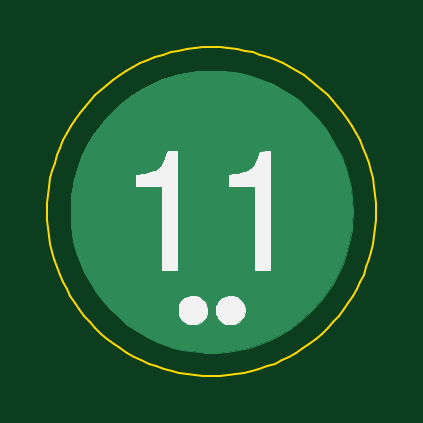
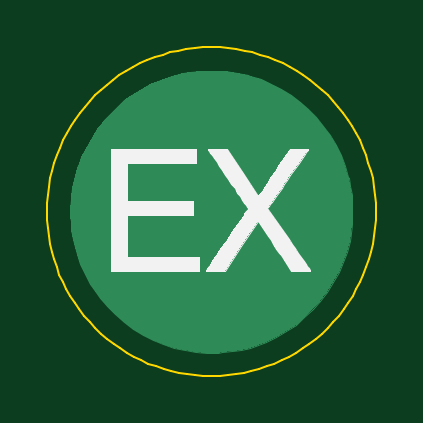
Circuit board: 7 layer files. Board 13.9 x 13.9 mm.
- bottom_copper: 11-B_Cu.gbr (4787 bytes)
- bottom_mask: 11-B_Mask.gbr (509 bytes)
- bottom_silk: 11-B_SilkS.gbr (6651 bytes)
- outline: 11-Edge_Cuts.gbr (6155 bytes)
- top_copper: 11-F_Cu.gbr (4787 bytes)
- top_mask: 11-F_Mask.gbr (509 bytes)
- top_silk: 11-F_SilkS.gbr (5797 bytes)

=== bottom_copper: 11-B_Cu.gbr ===
G04 #@! TF.GenerationSoftware,KiCad,Pcbnew,5.1.5+dfsg1-2build2*
G04 #@! TF.CreationDate,2021-04-24T09:39:41-04:00*
G04 #@! TF.ProjectId,11,31312e6b-6963-4616-945f-706362585858,rev?*
G04 #@! TF.SameCoordinates,Original*
G04 #@! TF.FileFunction,Copper,L2,Bot*
G04 #@! TF.FilePolarity,Positive*
%FSLAX46Y46*%
G04 Gerber Fmt 4.6, Leading zero omitted, Abs format (unit mm)*
G04 Created by KiCad (PCBNEW 5.1.5+dfsg1-2build2) date 2021-04-24 09:39:41*
%MOMM*%
%LPD*%
G04 APERTURE LIST*
%ADD10C,0.010000*%
G04 APERTURE END LIST*
D10*
G36*
X-653666Y7004494D02*
G01*
X-162131Y6951857D01*
X140773Y6899218D01*
X632356Y6780300D01*
X1103543Y6624376D01*
X1555081Y6431115D01*
X1987714Y6200188D01*
X2402189Y5931265D01*
X2517121Y5847596D01*
X2632039Y5756094D01*
X2766843Y5639358D01*
X2914180Y5504559D01*
X3066697Y5358870D01*
X3217042Y5209461D01*
X3357863Y5063506D01*
X3481806Y4928175D01*
X3581519Y4810642D01*
X3586157Y4804833D01*
X3775778Y4549418D01*
X3963274Y4264840D01*
X4142561Y3961990D01*
X4307555Y3651760D01*
X4452170Y3345041D01*
X4570323Y3052724D01*
X4580125Y3025609D01*
X4730615Y2544491D01*
X4838822Y2061537D01*
X4904741Y1576771D01*
X4928369Y1090217D01*
X4924731Y857250D01*
X4914848Y654055D01*
X4899750Y467549D01*
X4877800Y285602D01*
X4847362Y96088D01*
X4806797Y-113122D01*
X4771477Y-277882D01*
X4649815Y-744356D01*
X4495622Y-1186067D01*
X4307054Y-1607414D01*
X4082268Y-2012792D01*
X3971125Y-2187669D01*
X3683055Y-2587251D01*
X3365904Y-2959808D01*
X3022156Y-3304100D01*
X2654298Y-3618885D01*
X2264815Y-3902924D01*
X1856194Y-4154977D01*
X1430920Y-4373801D01*
X991479Y-4558158D01*
X540358Y-4706807D01*
X80041Y-4818506D01*
X-386985Y-4892017D01*
X-858235Y-4926097D01*
X-1331223Y-4919508D01*
X-1481666Y-4908682D01*
X-1907703Y-4861149D01*
X-2303099Y-4793850D01*
X-2675558Y-4704961D01*
X-3032785Y-4592656D01*
X-3364929Y-4462672D01*
X-3800305Y-4253803D01*
X-4216549Y-4009815D01*
X-4611722Y-3733205D01*
X-4983884Y-3426467D01*
X-5331093Y-3092095D01*
X-5651410Y-2732584D01*
X-5942893Y-2350428D01*
X-6203602Y-1948123D01*
X-6431597Y-1528164D01*
X-6624937Y-1093044D01*
X-6781682Y-645258D01*
X-6899891Y-187301D01*
X-6962158Y161807D01*
X-7003273Y542992D01*
X-7020364Y940226D01*
X-7013929Y1343269D01*
X-6984464Y1741884D01*
X-6932467Y2125830D01*
X-6858435Y2484870D01*
X-6847158Y2529416D01*
X-6706761Y2989062D01*
X-6528360Y3435037D01*
X-6314157Y3865115D01*
X-6066356Y4277068D01*
X-5787161Y4668668D01*
X-5478776Y5037688D01*
X-5143404Y5381900D01*
X-4783250Y5699076D01*
X-4400517Y5986988D01*
X-3997409Y6243410D01*
X-3576129Y6466113D01*
X-3138882Y6652869D01*
X-2687871Y6801451D01*
X-2596289Y6826370D01*
X-2124388Y6928930D01*
X-1639908Y6992895D01*
X-1147963Y7018128D01*
X-653666Y7004494D01*
G37*
X-653666Y7004494D02*
X-162131Y6951857D01*
X140773Y6899218D01*
X632356Y6780300D01*
X1103543Y6624376D01*
X1555081Y6431115D01*
X1987714Y6200188D01*
X2402189Y5931265D01*
X2517121Y5847596D01*
X2632039Y5756094D01*
X2766843Y5639358D01*
X2914180Y5504559D01*
X3066697Y5358870D01*
X3217042Y5209461D01*
X3357863Y5063506D01*
X3481806Y4928175D01*
X3581519Y4810642D01*
X3586157Y4804833D01*
X3775778Y4549418D01*
X3963274Y4264840D01*
X4142561Y3961990D01*
X4307555Y3651760D01*
X4452170Y3345041D01*
X4570323Y3052724D01*
X4580125Y3025609D01*
X4730615Y2544491D01*
X4838822Y2061537D01*
X4904741Y1576771D01*
X4928369Y1090217D01*
X4924731Y857250D01*
X4914848Y654055D01*
X4899750Y467549D01*
X4877800Y285602D01*
X4847362Y96088D01*
X4806797Y-113122D01*
X4771477Y-277882D01*
X4649815Y-744356D01*
X4495622Y-1186067D01*
X4307054Y-1607414D01*
X4082268Y-2012792D01*
X3971125Y-2187669D01*
X3683055Y-2587251D01*
X3365904Y-2959808D01*
X3022156Y-3304100D01*
X2654298Y-3618885D01*
X2264815Y-3902924D01*
X1856194Y-4154977D01*
X1430920Y-4373801D01*
X991479Y-4558158D01*
X540358Y-4706807D01*
X80041Y-4818506D01*
X-386985Y-4892017D01*
X-858235Y-4926097D01*
X-1331223Y-4919508D01*
X-1481666Y-4908682D01*
X-1907703Y-4861149D01*
X-2303099Y-4793850D01*
X-2675558Y-4704961D01*
X-3032785Y-4592656D01*
X-3364929Y-4462672D01*
X-3800305Y-4253803D01*
X-4216549Y-4009815D01*
X-4611722Y-3733205D01*
X-4983884Y-3426467D01*
X-5331093Y-3092095D01*
X-5651410Y-2732584D01*
X-5942893Y-2350428D01*
X-6203602Y-1948123D01*
X-6431597Y-1528164D01*
X-6624937Y-1093044D01*
X-6781682Y-645258D01*
X-6899891Y-187301D01*
X-6962158Y161807D01*
X-7003273Y542992D01*
X-7020364Y940226D01*
X-7013929Y1343269D01*
X-6984464Y1741884D01*
X-6932467Y2125830D01*
X-6858435Y2484870D01*
X-6847158Y2529416D01*
X-6706761Y2989062D01*
X-6528360Y3435037D01*
X-6314157Y3865115D01*
X-6066356Y4277068D01*
X-5787161Y4668668D01*
X-5478776Y5037688D01*
X-5143404Y5381900D01*
X-4783250Y5699076D01*
X-4400517Y5986988D01*
X-3997409Y6243410D01*
X-3576129Y6466113D01*
X-3138882Y6652869D01*
X-2687871Y6801451D01*
X-2596289Y6826370D01*
X-2124388Y6928930D01*
X-1639908Y6992895D01*
X-1147963Y7018128D01*
X-653666Y7004494D01*
M02*

=== bottom_mask: 11-B_Mask.gbr ===
G04 #@! TF.GenerationSoftware,KiCad,Pcbnew,5.1.5+dfsg1-2build2*
G04 #@! TF.CreationDate,2021-04-24T09:39:41-04:00*
G04 #@! TF.ProjectId,11,31312e6b-6963-4616-945f-706362585858,rev?*
G04 #@! TF.SameCoordinates,Original*
G04 #@! TF.FileFunction,Soldermask,Bot*
G04 #@! TF.FilePolarity,Negative*
%FSLAX46Y46*%
G04 Gerber Fmt 4.6, Leading zero omitted, Abs format (unit mm)*
G04 Created by KiCad (PCBNEW 5.1.5+dfsg1-2build2) date 2021-04-24 09:39:41*
%MOMM*%
%LPD*%
G04 APERTURE LIST*
G04 APERTURE END LIST*
M02*

=== bottom_silk: 11-B_SilkS.gbr (6651 bytes, source omitted) ===
=== outline: 11-Edge_Cuts.gbr ===
G04 #@! TF.GenerationSoftware,KiCad,Pcbnew,5.1.5+dfsg1-2build2*
G04 #@! TF.CreationDate,2021-04-24T09:39:41-04:00*
G04 #@! TF.ProjectId,11,31312e6b-6963-4616-945f-706362585858,rev?*
G04 #@! TF.SameCoordinates,Original*
G04 #@! TF.FileFunction,Profile,NP*
%FSLAX46Y46*%
G04 Gerber Fmt 4.6, Leading zero omitted, Abs format (unit mm)*
G04 Created by KiCad (PCBNEW 5.1.5+dfsg1-2build2) date 2021-04-24 09:39:41*
%MOMM*%
%LPD*%
G04 APERTURE LIST*
%ADD10C,0.100000*%
G04 APERTURE END LIST*
D10*
X5911300Y1049800D02*
X5902800Y704600D01*
X5902800Y704600D02*
X5877400Y361800D01*
X5877400Y361800D02*
X5835100Y21900D01*
X5835100Y21900D02*
X5776400Y-314700D01*
X5776400Y-314700D02*
X5701400Y-647000D01*
X5701400Y-647000D02*
X5610500Y-974800D01*
X5610500Y-974800D02*
X5503700Y-1297400D01*
X5503700Y-1297400D02*
X5381400Y-1614200D01*
X5381400Y-1614200D02*
X5243900Y-1924700D01*
X5243900Y-1924700D02*
X5091300Y-2228200D01*
X5091300Y-2228200D02*
X4923900Y-2524300D01*
X4923900Y-2524300D02*
X4741800Y-2812300D01*
X4741800Y-2812300D02*
X4545400Y-3091800D01*
X4545400Y-3091800D02*
X4334900Y-3362000D01*
X4334900Y-3362000D02*
X4110500Y-3622500D01*
X4110500Y-3622500D02*
X3872500Y-3872600D01*
X3872500Y-3872600D02*
X3622300Y-4110700D01*
X3622300Y-4110700D02*
X3361900Y-4335000D01*
X3361900Y-4335000D02*
X3091600Y-4545500D01*
X3091600Y-4545500D02*
X2812200Y-4742000D01*
X2812200Y-4742000D02*
X2524100Y-4924000D01*
X2524100Y-4924000D02*
X2228000Y-5091500D01*
X2228000Y-5091500D02*
X1924500Y-5244100D01*
X1924500Y-5244100D02*
X1614000Y-5381600D01*
X1614000Y-5381600D02*
X1297300Y-5503900D01*
X1297300Y-5503900D02*
X974600Y-5610700D01*
X974600Y-5610700D02*
X646900Y-5701600D01*
X646900Y-5701600D02*
X314500Y-5776600D01*
X314500Y-5776600D02*
X-22000Y-5835300D01*
X-22000Y-5835300D02*
X-362000Y-5877500D01*
X-362000Y-5877500D02*
X-704700Y-5903000D01*
X-704700Y-5903000D02*
X-1050000Y-5911500D01*
X-1050000Y-5911500D02*
X-1395200Y-5903000D01*
X-1395200Y-5903000D02*
X-1738000Y-5877500D01*
X-1738000Y-5877500D02*
X-2078000Y-5835300D01*
X-2078000Y-5835300D02*
X-2414400Y-5776600D01*
X-2414400Y-5776600D02*
X-2746800Y-5701600D01*
X-2746800Y-5701600D02*
X-3074600Y-5610700D01*
X-3074600Y-5610700D02*
X-3397200Y-5503900D01*
X-3397200Y-5503900D02*
X-3714000Y-5381600D01*
X-3714000Y-5381600D02*
X-4024400Y-5244100D01*
X-4024400Y-5244100D02*
X-4328000Y-5091500D01*
X-4328000Y-5091500D02*
X-4624100Y-4924000D01*
X-4624100Y-4924000D02*
X-4912200Y-4742000D01*
X-4912200Y-4742000D02*
X-5191500Y-4545500D01*
X-5191500Y-4545500D02*
X-5461800Y-4335000D01*
X-5461800Y-4335000D02*
X-5722200Y-4110700D01*
X-5722200Y-4110700D02*
X-5972400Y-3872600D01*
X-5972400Y-3872600D02*
X-6210400Y-3622500D01*
X-6210400Y-3622500D02*
X-6434900Y-3362000D01*
X-6434900Y-3362000D02*
X-6645300Y-3091800D01*
X-6645300Y-3091800D02*
X-6841700Y-2812300D01*
X-6841700Y-2812300D02*
X-7023800Y-2524300D01*
X-7023800Y-2524300D02*
X-7191200Y-2228200D01*
X-7191200Y-2228200D02*
X-7343800Y-1924700D01*
X-7343800Y-1924700D02*
X-7481400Y-1614200D01*
X-7481400Y-1614200D02*
X-7603600Y-1297400D01*
X-7603600Y-1297400D02*
X-7710400Y-974800D01*
X-7710400Y-974800D02*
X-7801400Y-647000D01*
X-7801400Y-647000D02*
X-7876300Y-314700D01*
X-7876300Y-314700D02*
X-7935000Y21900D01*
X-7935000Y21900D02*
X-7977300Y361800D01*
X-7977300Y361800D02*
X-8002800Y704600D01*
X-8002800Y704600D02*
X-8011300Y1049800D01*
X-8011300Y1049800D02*
X-8002300Y1408000D01*
X-8002300Y1408000D02*
X-7975400Y1761500D01*
X-7975400Y1761500D02*
X-7931200Y2110000D01*
X-7931200Y2110000D02*
X-7869900Y2452700D01*
X-7869900Y2452700D02*
X-7792200Y2789500D01*
X-7792200Y2789500D02*
X-7698400Y3119900D01*
X-7698400Y3119900D02*
X-7589000Y3443400D01*
X-7589000Y3443400D02*
X-7464300Y3759400D01*
X-7464300Y3759400D02*
X-7324900Y4067900D01*
X-7324900Y4067900D02*
X-7171100Y4368000D01*
X-7171100Y4368000D02*
X-7003500Y4659500D01*
X-7003500Y4659500D02*
X-6822400Y4942000D01*
X-6822400Y4942000D02*
X-6628400Y5214900D01*
X-6628400Y5214900D02*
X-6421700Y5477900D01*
X-6421700Y5477900D02*
X-6202900Y5730500D01*
X-6202900Y5730500D02*
X-5972400Y5972200D01*
X-5972400Y5972200D02*
X-5730600Y6202700D01*
X-5730600Y6202700D02*
X-5478100Y6421500D01*
X-5478100Y6421500D02*
X-5215000Y6628100D01*
X-5215000Y6628100D02*
X-4942200Y6822200D01*
X-4942200Y6822200D02*
X-4659700Y7003400D01*
X-4659700Y7003400D02*
X-4368200Y7170900D01*
X-4368200Y7170900D02*
X-4068000Y7324700D01*
X-4068000Y7324700D02*
X-3759700Y7464100D01*
X-3759700Y7464100D02*
X-3443600Y7588800D01*
X-3443600Y7588800D02*
X-3120100Y7698100D01*
X-3120100Y7698100D02*
X-2789700Y7792000D01*
X-2789700Y7792000D02*
X-2453000Y7869700D01*
X-2453000Y7869700D02*
X-2110200Y7930900D01*
X-2110200Y7930900D02*
X-1761700Y7975200D01*
X-1761700Y7975200D02*
X-1408300Y8002100D01*
X-1408300Y8002100D02*
X-1050000Y8011100D01*
X-1050000Y8011100D02*
X-691700Y8002100D01*
X-691700Y8002100D02*
X-338300Y7975200D01*
X-338300Y7975200D02*
X10200Y7930900D01*
X10200Y7930900D02*
X353000Y7869700D01*
X353000Y7869700D02*
X689800Y7792000D01*
X689800Y7792000D02*
X1020100Y7698100D01*
X1020100Y7698100D02*
X1343600Y7588800D01*
X1343600Y7588800D02*
X1659700Y7464100D01*
X1659700Y7464100D02*
X1968000Y7324700D01*
X1968000Y7324700D02*
X2268200Y7170900D01*
X2268200Y7170900D02*
X2559800Y7003400D01*
X2559800Y7003400D02*
X2842200Y6822200D01*
X2842200Y6822200D02*
X3115100Y6628100D01*
X3115100Y6628100D02*
X3378100Y6421500D01*
X3378100Y6421500D02*
X3630600Y6202700D01*
X3630600Y6202700D02*
X3872500Y5972200D01*
X3872500Y5972200D02*
X4102900Y5730500D01*
X4102900Y5730500D02*
X4321800Y5477900D01*
X4321800Y5477900D02*
X4528400Y5214900D01*
X4528400Y5214900D02*
X4722500Y4942000D01*
X4722500Y4942000D02*
X4903500Y4659500D01*
X4903500Y4659500D02*
X5071200Y4368000D01*
X5071200Y4368000D02*
X5224900Y4067900D01*
X5224900Y4067900D02*
X5364300Y3759400D01*
X5364300Y3759400D02*
X5489000Y3443400D01*
X5489000Y3443400D02*
X5598400Y3119900D01*
X5598400Y3119900D02*
X5692200Y2789500D01*
X5692200Y2789500D02*
X5769900Y2452700D01*
X5769900Y2452700D02*
X5831200Y2110000D01*
X5831200Y2110000D02*
X5875400Y1761500D01*
X5875400Y1761500D02*
X5902300Y1408000D01*
X5902300Y1408000D02*
X5911300Y1049800D01*
X5911300Y1049800D02*
X5911300Y1049800D01*
X5911300Y1049800D02*
X5911300Y1049800D01*
M02*

=== top_copper: 11-F_Cu.gbr ===
G04 #@! TF.GenerationSoftware,KiCad,Pcbnew,5.1.5+dfsg1-2build2*
G04 #@! TF.CreationDate,2021-04-24T09:39:41-04:00*
G04 #@! TF.ProjectId,11,31312e6b-6963-4616-945f-706362585858,rev?*
G04 #@! TF.SameCoordinates,Original*
G04 #@! TF.FileFunction,Copper,L1,Top*
G04 #@! TF.FilePolarity,Positive*
%FSLAX46Y46*%
G04 Gerber Fmt 4.6, Leading zero omitted, Abs format (unit mm)*
G04 Created by KiCad (PCBNEW 5.1.5+dfsg1-2build2) date 2021-04-24 09:39:41*
%MOMM*%
%LPD*%
G04 APERTURE LIST*
%ADD10C,0.010000*%
G04 APERTURE END LIST*
D10*
G36*
X-653666Y7004494D02*
G01*
X-162131Y6951857D01*
X140773Y6899218D01*
X632356Y6780300D01*
X1103543Y6624376D01*
X1555081Y6431115D01*
X1987714Y6200188D01*
X2402189Y5931265D01*
X2517121Y5847596D01*
X2632039Y5756094D01*
X2766843Y5639358D01*
X2914180Y5504559D01*
X3066697Y5358870D01*
X3217042Y5209461D01*
X3357863Y5063506D01*
X3481806Y4928175D01*
X3581519Y4810642D01*
X3586157Y4804833D01*
X3775778Y4549418D01*
X3963274Y4264840D01*
X4142561Y3961990D01*
X4307555Y3651760D01*
X4452170Y3345041D01*
X4570323Y3052724D01*
X4580125Y3025609D01*
X4730615Y2544491D01*
X4838822Y2061537D01*
X4904741Y1576771D01*
X4928369Y1090217D01*
X4924731Y857250D01*
X4914848Y654055D01*
X4899750Y467549D01*
X4877800Y285602D01*
X4847362Y96088D01*
X4806797Y-113122D01*
X4771477Y-277882D01*
X4649815Y-744356D01*
X4495622Y-1186067D01*
X4307054Y-1607414D01*
X4082268Y-2012792D01*
X3971125Y-2187669D01*
X3683055Y-2587251D01*
X3365904Y-2959808D01*
X3022156Y-3304100D01*
X2654298Y-3618885D01*
X2264815Y-3902924D01*
X1856194Y-4154977D01*
X1430920Y-4373801D01*
X991479Y-4558158D01*
X540358Y-4706807D01*
X80041Y-4818506D01*
X-386985Y-4892017D01*
X-858235Y-4926097D01*
X-1331223Y-4919508D01*
X-1481666Y-4908682D01*
X-1907703Y-4861149D01*
X-2303099Y-4793850D01*
X-2675558Y-4704961D01*
X-3032785Y-4592656D01*
X-3364929Y-4462672D01*
X-3800305Y-4253803D01*
X-4216549Y-4009815D01*
X-4611722Y-3733205D01*
X-4983884Y-3426467D01*
X-5331093Y-3092095D01*
X-5651410Y-2732584D01*
X-5942893Y-2350428D01*
X-6203602Y-1948123D01*
X-6431597Y-1528164D01*
X-6624937Y-1093044D01*
X-6781682Y-645258D01*
X-6899891Y-187301D01*
X-6962158Y161807D01*
X-7003273Y542992D01*
X-7020364Y940226D01*
X-7013929Y1343269D01*
X-6984464Y1741884D01*
X-6932467Y2125830D01*
X-6858435Y2484870D01*
X-6847158Y2529416D01*
X-6706761Y2989062D01*
X-6528360Y3435037D01*
X-6314157Y3865115D01*
X-6066356Y4277068D01*
X-5787161Y4668668D01*
X-5478776Y5037688D01*
X-5143404Y5381900D01*
X-4783250Y5699076D01*
X-4400517Y5986988D01*
X-3997409Y6243410D01*
X-3576129Y6466113D01*
X-3138882Y6652869D01*
X-2687871Y6801451D01*
X-2596289Y6826370D01*
X-2124388Y6928930D01*
X-1639908Y6992895D01*
X-1147963Y7018128D01*
X-653666Y7004494D01*
G37*
X-653666Y7004494D02*
X-162131Y6951857D01*
X140773Y6899218D01*
X632356Y6780300D01*
X1103543Y6624376D01*
X1555081Y6431115D01*
X1987714Y6200188D01*
X2402189Y5931265D01*
X2517121Y5847596D01*
X2632039Y5756094D01*
X2766843Y5639358D01*
X2914180Y5504559D01*
X3066697Y5358870D01*
X3217042Y5209461D01*
X3357863Y5063506D01*
X3481806Y4928175D01*
X3581519Y4810642D01*
X3586157Y4804833D01*
X3775778Y4549418D01*
X3963274Y4264840D01*
X4142561Y3961990D01*
X4307555Y3651760D01*
X4452170Y3345041D01*
X4570323Y3052724D01*
X4580125Y3025609D01*
X4730615Y2544491D01*
X4838822Y2061537D01*
X4904741Y1576771D01*
X4928369Y1090217D01*
X4924731Y857250D01*
X4914848Y654055D01*
X4899750Y467549D01*
X4877800Y285602D01*
X4847362Y96088D01*
X4806797Y-113122D01*
X4771477Y-277882D01*
X4649815Y-744356D01*
X4495622Y-1186067D01*
X4307054Y-1607414D01*
X4082268Y-2012792D01*
X3971125Y-2187669D01*
X3683055Y-2587251D01*
X3365904Y-2959808D01*
X3022156Y-3304100D01*
X2654298Y-3618885D01*
X2264815Y-3902924D01*
X1856194Y-4154977D01*
X1430920Y-4373801D01*
X991479Y-4558158D01*
X540358Y-4706807D01*
X80041Y-4818506D01*
X-386985Y-4892017D01*
X-858235Y-4926097D01*
X-1331223Y-4919508D01*
X-1481666Y-4908682D01*
X-1907703Y-4861149D01*
X-2303099Y-4793850D01*
X-2675558Y-4704961D01*
X-3032785Y-4592656D01*
X-3364929Y-4462672D01*
X-3800305Y-4253803D01*
X-4216549Y-4009815D01*
X-4611722Y-3733205D01*
X-4983884Y-3426467D01*
X-5331093Y-3092095D01*
X-5651410Y-2732584D01*
X-5942893Y-2350428D01*
X-6203602Y-1948123D01*
X-6431597Y-1528164D01*
X-6624937Y-1093044D01*
X-6781682Y-645258D01*
X-6899891Y-187301D01*
X-6962158Y161807D01*
X-7003273Y542992D01*
X-7020364Y940226D01*
X-7013929Y1343269D01*
X-6984464Y1741884D01*
X-6932467Y2125830D01*
X-6858435Y2484870D01*
X-6847158Y2529416D01*
X-6706761Y2989062D01*
X-6528360Y3435037D01*
X-6314157Y3865115D01*
X-6066356Y4277068D01*
X-5787161Y4668668D01*
X-5478776Y5037688D01*
X-5143404Y5381900D01*
X-4783250Y5699076D01*
X-4400517Y5986988D01*
X-3997409Y6243410D01*
X-3576129Y6466113D01*
X-3138882Y6652869D01*
X-2687871Y6801451D01*
X-2596289Y6826370D01*
X-2124388Y6928930D01*
X-1639908Y6992895D01*
X-1147963Y7018128D01*
X-653666Y7004494D01*
M02*

=== top_mask: 11-F_Mask.gbr ===
G04 #@! TF.GenerationSoftware,KiCad,Pcbnew,5.1.5+dfsg1-2build2*
G04 #@! TF.CreationDate,2021-04-24T09:39:41-04:00*
G04 #@! TF.ProjectId,11,31312e6b-6963-4616-945f-706362585858,rev?*
G04 #@! TF.SameCoordinates,Original*
G04 #@! TF.FileFunction,Soldermask,Top*
G04 #@! TF.FilePolarity,Negative*
%FSLAX46Y46*%
G04 Gerber Fmt 4.6, Leading zero omitted, Abs format (unit mm)*
G04 Created by KiCad (PCBNEW 5.1.5+dfsg1-2build2) date 2021-04-24 09:39:41*
%MOMM*%
%LPD*%
G04 APERTURE LIST*
G04 APERTURE END LIST*
M02*

=== top_silk: 11-F_SilkS.gbr ===
G04 #@! TF.GenerationSoftware,KiCad,Pcbnew,5.1.5+dfsg1-2build2*
G04 #@! TF.CreationDate,2021-04-24T09:39:41-04:00*
G04 #@! TF.ProjectId,11,31312e6b-6963-4616-945f-706362585858,rev?*
G04 #@! TF.SameCoordinates,Original*
G04 #@! TF.FileFunction,Legend,Top*
G04 #@! TF.FilePolarity,Positive*
%FSLAX46Y46*%
G04 Gerber Fmt 4.6, Leading zero omitted, Abs format (unit mm)*
G04 Created by KiCad (PCBNEW 5.1.5+dfsg1-2build2) date 2021-04-24 09:39:41*
%MOMM*%
%LPD*%
G04 APERTURE LIST*
%ADD10C,0.010000*%
G04 APERTURE END LIST*
D10*
G36*
X-1738027Y-2526482D02*
G01*
X-1586536Y-2575840D01*
X-1570492Y-2583597D01*
X-1435300Y-2671373D01*
X-1335695Y-2781977D01*
X-1271452Y-2915773D01*
X-1242351Y-3073124D01*
X-1240441Y-3124730D01*
X-1243183Y-3217480D01*
X-1256069Y-3289234D01*
X-1283858Y-3360984D01*
X-1302714Y-3399292D01*
X-1379586Y-3513036D01*
X-1480995Y-3610196D01*
X-1595095Y-3680473D01*
X-1650188Y-3701423D01*
X-1751994Y-3719338D01*
X-1872131Y-3722108D01*
X-1989619Y-3710255D01*
X-2066177Y-3691104D01*
X-2182699Y-3629451D01*
X-2289453Y-3534122D01*
X-2376890Y-3413772D01*
X-2381924Y-3404845D01*
X-2414797Y-3340034D01*
X-2433712Y-3282893D01*
X-2442286Y-3216976D01*
X-2444137Y-3125838D01*
X-2444124Y-3122084D01*
X-2441587Y-3028628D01*
X-2432330Y-2960721D01*
X-2412648Y-2901685D01*
X-2381299Y-2839322D01*
X-2287349Y-2708281D01*
X-2170203Y-2609633D01*
X-2035705Y-2545222D01*
X-1889698Y-2516891D01*
X-1738027Y-2526482D01*
G37*
X-1738027Y-2526482D02*
X-1586536Y-2575840D01*
X-1570492Y-2583597D01*
X-1435300Y-2671373D01*
X-1335695Y-2781977D01*
X-1271452Y-2915773D01*
X-1242351Y-3073124D01*
X-1240441Y-3124730D01*
X-1243183Y-3217480D01*
X-1256069Y-3289234D01*
X-1283858Y-3360984D01*
X-1302714Y-3399292D01*
X-1379586Y-3513036D01*
X-1480995Y-3610196D01*
X-1595095Y-3680473D01*
X-1650188Y-3701423D01*
X-1751994Y-3719338D01*
X-1872131Y-3722108D01*
X-1989619Y-3710255D01*
X-2066177Y-3691104D01*
X-2182699Y-3629451D01*
X-2289453Y-3534122D01*
X-2376890Y-3413772D01*
X-2381924Y-3404845D01*
X-2414797Y-3340034D01*
X-2433712Y-3282893D01*
X-2442286Y-3216976D01*
X-2444137Y-3125838D01*
X-2444124Y-3122084D01*
X-2441587Y-3028628D01*
X-2432330Y-2960721D01*
X-2412648Y-2901685D01*
X-2381299Y-2839322D01*
X-2287349Y-2708281D01*
X-2170203Y-2609633D01*
X-2035705Y-2545222D01*
X-1889698Y-2516891D01*
X-1738027Y-2526482D01*
G36*
X-149454Y-2526648D02*
G01*
X2080Y-2576362D01*
X17008Y-2583597D01*
X152200Y-2671373D01*
X251805Y-2781977D01*
X316048Y-2915773D01*
X345149Y-3073124D01*
X347059Y-3124730D01*
X344317Y-3217480D01*
X331431Y-3289234D01*
X303642Y-3360984D01*
X284786Y-3399292D01*
X207914Y-3513036D01*
X106505Y-3610196D01*
X-7595Y-3680473D01*
X-62688Y-3701423D01*
X-164494Y-3719338D01*
X-284631Y-3722108D01*
X-402119Y-3710255D01*
X-478677Y-3691104D01*
X-589995Y-3632756D01*
X-694375Y-3543711D01*
X-779384Y-3435245D01*
X-799479Y-3400168D01*
X-830190Y-3334034D01*
X-847679Y-3271410D01*
X-855396Y-3195575D01*
X-856841Y-3122084D01*
X-855019Y-3029665D01*
X-846593Y-2963003D01*
X-827927Y-2905626D01*
X-795386Y-2841060D01*
X-794424Y-2839322D01*
X-699649Y-2708004D01*
X-582007Y-2609263D01*
X-447255Y-2544913D01*
X-301151Y-2516770D01*
X-149454Y-2526648D01*
G37*
X-149454Y-2526648D02*
X2080Y-2576362D01*
X17008Y-2583597D01*
X152200Y-2671373D01*
X251805Y-2781977D01*
X316048Y-2915773D01*
X345149Y-3073124D01*
X347059Y-3124730D01*
X344317Y-3217480D01*
X331431Y-3289234D01*
X303642Y-3360984D01*
X284786Y-3399292D01*
X207914Y-3513036D01*
X106505Y-3610196D01*
X-7595Y-3680473D01*
X-62688Y-3701423D01*
X-164494Y-3719338D01*
X-284631Y-3722108D01*
X-402119Y-3710255D01*
X-478677Y-3691104D01*
X-589995Y-3632756D01*
X-694375Y-3543711D01*
X-779384Y-3435245D01*
X-799479Y-3400168D01*
X-830190Y-3334034D01*
X-847679Y-3271410D01*
X-855396Y-3195575D01*
X-856841Y-3122084D01*
X-855019Y-3029665D01*
X-846593Y-2963003D01*
X-827927Y-2905626D01*
X-795386Y-2841060D01*
X-794424Y-2839322D01*
X-699649Y-2708004D01*
X-582007Y-2609263D01*
X-447255Y-2544913D01*
X-301151Y-2516770D01*
X-149454Y-2526648D01*
G36*
X-2497666Y-1439334D02*
G01*
X-3132666Y-1439334D01*
X-3132666Y2137833D01*
X-4233333Y2137833D01*
X-4233333Y2598032D01*
X-4111101Y2611861D01*
X-4000846Y2628059D01*
X-3873344Y2652642D01*
X-3740302Y2682765D01*
X-3613424Y2715585D01*
X-3504417Y2748255D01*
X-3424985Y2777932D01*
X-3421797Y2779380D01*
X-3304236Y2851780D01*
X-3200015Y2955905D01*
X-3107304Y3094403D01*
X-3024272Y3269920D01*
X-2961629Y3444875D01*
X-2912667Y3598333D01*
X-2497666Y3598333D01*
X-2497666Y-1439334D01*
G37*
X-2497666Y-1439334D02*
X-3132666Y-1439334D01*
X-3132666Y2137833D01*
X-4233333Y2137833D01*
X-4233333Y2598032D01*
X-4111101Y2611861D01*
X-4000846Y2628059D01*
X-3873344Y2652642D01*
X-3740302Y2682765D01*
X-3613424Y2715585D01*
X-3504417Y2748255D01*
X-3424985Y2777932D01*
X-3421797Y2779380D01*
X-3304236Y2851780D01*
X-3200015Y2955905D01*
X-3107304Y3094403D01*
X-3024272Y3269920D01*
X-2961629Y3444875D01*
X-2912667Y3598333D01*
X-2497666Y3598333D01*
X-2497666Y-1439334D01*
G36*
X1439334Y-1439334D02*
G01*
X804334Y-1439334D01*
X804334Y2137833D01*
X-318932Y2137833D01*
X-306916Y2591245D01*
X-74083Y2628471D01*
X51403Y2652133D01*
X190387Y2683981D01*
X320248Y2718647D01*
X370181Y2733897D01*
X473338Y2769051D01*
X547280Y2800232D01*
X603849Y2833797D01*
X654883Y2876100D01*
X679401Y2899885D01*
X766386Y3007763D01*
X849222Y3151132D01*
X924292Y3323150D01*
X964838Y3439583D01*
X1011932Y3587750D01*
X1439334Y3599814D01*
X1439334Y-1439334D01*
G37*
X1439334Y-1439334D02*
X804334Y-1439334D01*
X804334Y2137833D01*
X-318932Y2137833D01*
X-306916Y2591245D01*
X-74083Y2628471D01*
X51403Y2652133D01*
X190387Y2683981D01*
X320248Y2718647D01*
X370181Y2733897D01*
X473338Y2769051D01*
X547280Y2800232D01*
X603849Y2833797D01*
X654883Y2876100D01*
X679401Y2899885D01*
X766386Y3007763D01*
X849222Y3151132D01*
X924292Y3323150D01*
X964838Y3439583D01*
X1011932Y3587750D01*
X1439334Y3599814D01*
X1439334Y-1439334D01*
M02*

